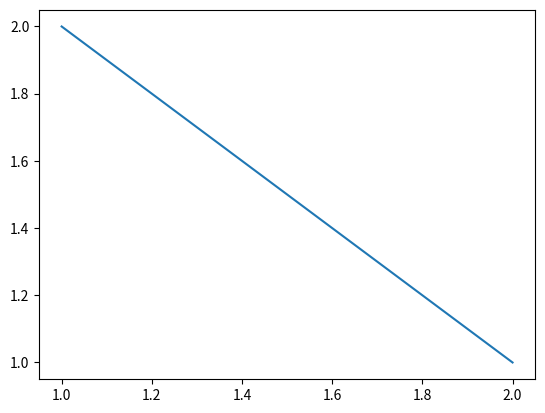

Write the Python code that produced this figure.
#-*- coding: utf-8 -*-
# @Time    : 2018/12/5 14:41
# Todo
# @File    : 14.MatplotlibDemo.py
import matplotlib.pyplot as plt
plt.plot([1,2],[2,1])

plt.show()